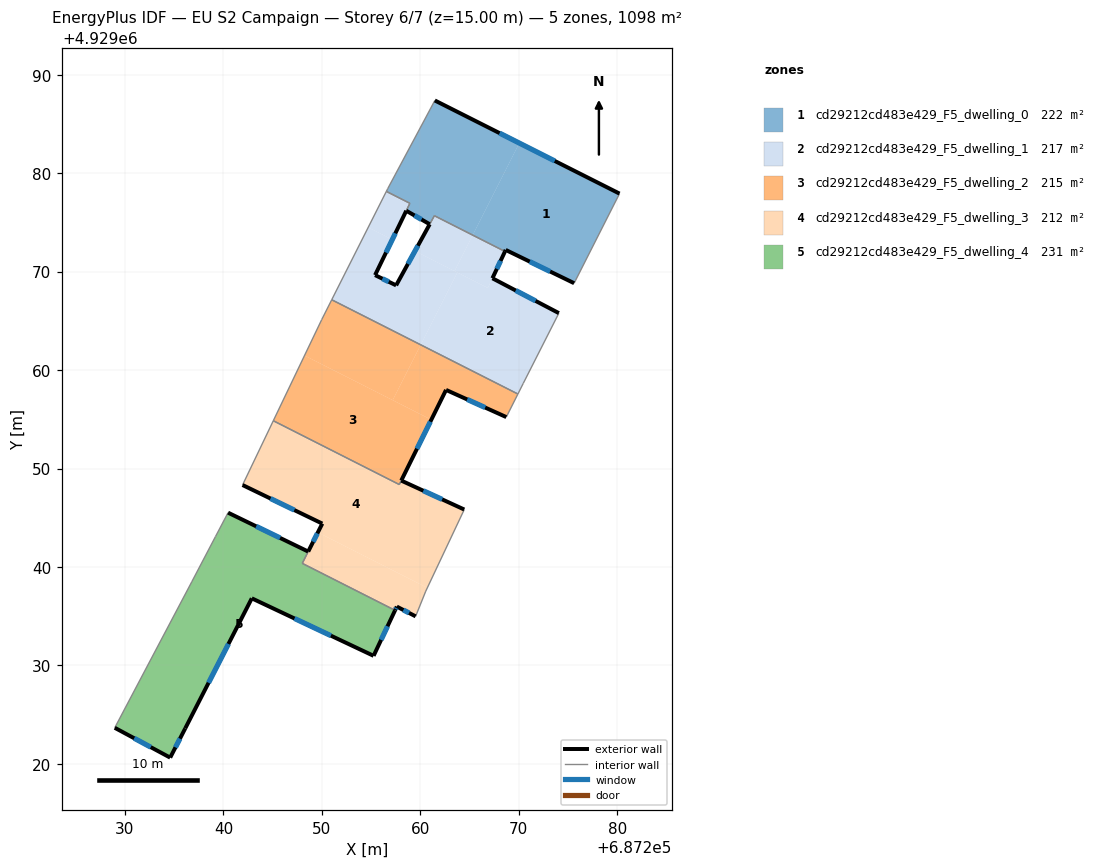
=== STOREY PLAN SPEC (per zone: floor XY polygon, exterior-wall plan segments, windows/doors) ===
zone 1: cd29212cd483e429_F5_dwelling_0  (222.1 m²)
  floor: (687280.23, 4929077.92) (687275.62, 4929068.82) (687268.67, 4929072.20) (687268.60, 4929072.04) (687265.32, 4929073.70) (687270.06, 4929083.05) (687270.19, 4929082.99) (687270.28, 4929082.94)
  floor: (687270.06, 4929083.05) (687265.32, 4929073.70) (687261.43, 4929075.68) (687260.95, 4929074.81) (687258.57, 4929076.18) (687258.94, 4929076.94) (687256.55, 4929078.15) (687256.68, 4929078.41) (687261.01, 4929086.51) (687261.47, 4929087.38)
  exterior wall: (687280.23, 4929077.92) – (687261.47, 4929087.38)  [21.0 m]
    window: (687273.66, 4929081.24) – (687268.05, 4929084.07)  [5.6 m²]
  exterior wall: (687268.67, 4929072.20) – (687275.62, 4929068.82)  [7.7 m]
    window: (687271.11, 4929071.02) – (687273.19, 4929070.01)  [2.1 m²]
  exterior wall: (687268.60, 4929072.04) – (687268.67, 4929072.20)  [0.2 m]
  exterior wall: (687258.57, 4929076.18) – (687260.95, 4929074.81)  [2.7 m]
    window: (687259.41, 4929075.70) – (687260.12, 4929075.29)  [0.7 m²]
  interior walls: 8
zone 2: cd29212cd483e429_F5_dwelling_1  (217.0 m²)
  floor: (687265.32, 4929073.70) (687263.47, 4929070.05) (687259.46, 4929072.09) (687260.95, 4929074.81) (687261.43, 4929075.67)
  floor: (687258.94, 4929076.94) (687257.15, 4929073.25) (687254.71, 4929074.49) (687256.55, 4929078.15)
  floor: (687263.76, 4929069.91) (687260.04, 4929062.56) (687251.00, 4929067.14) (687254.71, 4929074.49) (687257.15, 4929073.25) (687255.40, 4929069.64) (687257.54, 4929068.60) (687259.46, 4929072.09)
  floor: (687268.60, 4929072.04) (687266.86, 4929068.34) (687263.47, 4929070.05) (687265.32, 4929073.70)
  floor: (687274.07, 4929065.78) (687270.45, 4929058.64) (687269.91, 4929057.57) (687260.04, 4929062.56) (687263.76, 4929069.91) (687266.86, 4929068.34) (687267.32, 4929069.32)
  exterior wall: (687257.54, 4929068.60) – (687255.40, 4929069.64)  [2.4 m]
    window: (687256.79, 4929068.97) – (687256.15, 4929069.28)  [0.6 m²]
  exterior wall: (687260.95, 4929074.81) – (687257.54, 4929068.60)  [7.1 m]
    window: (687259.76, 4929072.63) – (687258.74, 4929070.78)  [1.9 m²]
  exterior wall: (687267.32, 4929069.32) – (687268.60, 4929072.04)  [3.0 m]
    window: (687267.77, 4929070.28) – (687268.15, 4929071.09)  [0.8 m²]
  exterior wall: (687274.07, 4929065.78) – (687267.32, 4929069.32)  [7.6 m]
    window: (687271.71, 4929067.02) – (687269.69, 4929068.08)  [2.0 m²]
  exterior wall: (687255.40, 4929069.64) – (687258.57, 4929076.18)  [7.3 m]
    window: (687256.52, 4929071.94) – (687257.46, 4929073.89)  [1.9 m²]
  interior walls: 8
zone 3: cd29212cd483e429_F5_dwelling_2  (215.4 m²)
  floor: (687269.91, 4929057.57) (687268.73, 4929055.22) (687262.61, 4929057.98) (687261.12, 4929054.96) (687257.19, 4929056.94) (687260.04, 4929062.56)
  floor: (687261.12, 4929054.96) (687257.86, 4929048.37) (687245.07, 4929054.85) (687248.24, 4929061.48)
  floor: (687260.04, 4929062.56) (687257.19, 4929056.94) (687248.24, 4929061.48) (687249.98, 4929065.12) (687251.00, 4929067.14)
  exterior wall: (687262.61, 4929057.98) – (687268.73, 4929055.22)  [6.7 m]
    window: (687264.76, 4929057.02) – (687266.59, 4929056.19)  [1.8 m²]
  exterior wall: (687258.07, 4929048.78) – (687262.61, 4929057.98)  [10.3 m]
    window: (687259.66, 4929052.01) – (687261.02, 4929054.76)  [2.7 m²]
  interior walls: 6
zone 4: cd29212cd483e429_F5_dwelling_3  (212.2 m²)
  floor: (687258.06, 4929048.77) (687264.46, 4929045.83) (687260.71, 4929037.88) (687249.59, 4929043.51) (687250.04, 4929044.40) (687241.94, 4929048.32) (687245.07, 4929054.85) (687257.86, 4929048.37)
  floor: (687260.71, 4929037.88) (687260.55, 4929037.54) (687259.52, 4929034.98) (687257.61, 4929035.97) (687257.44, 4929035.59) (687248.01, 4929040.37) (687249.59, 4929043.51)
  exterior wall: (687241.94, 4929048.32) – (687250.04, 4929044.40)  [9.0 m]
    window: (687244.78, 4929046.95) – (687247.20, 4929045.78)  [2.4 m²]
  exterior wall: (687264.46, 4929045.83) – (687258.06, 4929048.77)  [7.0 m]
    window: (687262.22, 4929046.86) – (687260.31, 4929047.74)  [1.9 m²]
  exterior wall: (687257.61, 4929035.97) – (687259.52, 4929034.98)  [2.2 m]
    window: (687258.28, 4929035.63) – (687258.85, 4929035.33)  [0.6 m²]
  exterior wall: (687257.44, 4929035.59) – (687257.61, 4929035.97)  [0.4 m]
    window: (687257.50, 4929035.73) – (687257.55, 4929035.84)  [0.1 m²]
  exterior wall: (687250.04, 4929044.40) – (687248.61, 4929041.56)  [3.2 m]
    window: (687249.54, 4929043.41) – (687249.12, 4929042.56)  [0.9 m²]
  interior walls: 7
zone 5: cd29212cd483e429_F5_dwelling_4  (231.0 m²)
  floor: (687248.61, 4929041.56) (687248.01, 4929040.37) (687257.44, 4929035.59) (687255.25, 4929030.97) (687242.88, 4929036.81) (687236.12, 4929023.60) (687234.59, 4929020.63) (687228.96, 4929023.66) (687236.78, 4929038.48) (687239.19, 4929043.08) (687240.47, 4929045.51)
  exterior wall: (687248.61, 4929041.56) – (687240.47, 4929045.51)  [9.0 m]
    window: (687245.76, 4929042.95) – (687243.33, 4929044.13)  [2.4 m²]
  exterior wall: (687255.25, 4929030.97) – (687257.44, 4929035.59)  [5.1 m]
    window: (687256.02, 4929032.59) – (687256.67, 4929033.97)  [1.4 m²]
  exterior wall: (687242.88, 4929036.81) – (687255.25, 4929030.97)  [13.7 m]
    window: (687247.22, 4929034.77) – (687250.92, 4929033.02)  [3.7 m²]
  exterior wall: (687236.12, 4929023.60) – (687242.88, 4929036.81)  [14.8 m]
    window: (687238.49, 4929028.24) – (687240.51, 4929032.18)  [4.0 m²]
  exterior wall: (687234.59, 4929020.63) – (687236.12, 4929023.60)  [3.3 m]
    window: (687235.13, 4929021.68) – (687235.59, 4929022.56)  [0.9 m²]
  exterior wall: (687228.96, 4929023.66) – (687234.59, 4929020.63)  [6.4 m]
    window: (687230.94, 4929022.60) – (687232.62, 4929021.70)  [1.7 m²]
  interior walls: 5

=== DERIVED (storey summary) ===
Building: EU S2 Campaign
Storey: 6 of 7  (floor level z = 15.00 m)
Storey gross floor area: 1097.8 m²
Zones on this storey: 5
  - cd29212cd483e429_F5_dwelling_0: floor 222.1 m²; exterior wall 31.7 m (95.0 m²); 3 window(s) 8.4 m²; WWR 8.9%
  - cd29212cd483e429_F5_dwelling_1: floor 217.0 m²; exterior wall 27.4 m (82.1 m²); 5 window(s) 7.3 m²; WWR 8.9%
  - cd29212cd483e429_F5_dwelling_2: floor 215.4 m²; exterior wall 17.0 m (50.9 m²); 2 window(s) 4.5 m²; WWR 8.9%
  - cd29212cd483e429_F5_dwelling_3: floor 212.2 m²; exterior wall 21.8 m (65.4 m²); 5 window(s) 5.8 m²; WWR 8.9%
  - cd29212cd483e429_F5_dwelling_4: floor 231.0 m²; exterior wall 52.4 m (157.2 m²); 6 window(s) 14.0 m²; WWR 8.9%
Zone adjacency (shared interzone walls):
  - cd29212cd483e429_F5_dwelling_0 ↔ cd29212cd483e429_F5_dwelling_1
  - cd29212cd483e429_F5_dwelling_1 ↔ cd29212cd483e429_F5_dwelling_2
  - cd29212cd483e429_F5_dwelling_2 ↔ cd29212cd483e429_F5_dwelling_3
  - cd29212cd483e429_F5_dwelling_3 ↔ cd29212cd483e429_F5_dwelling_4